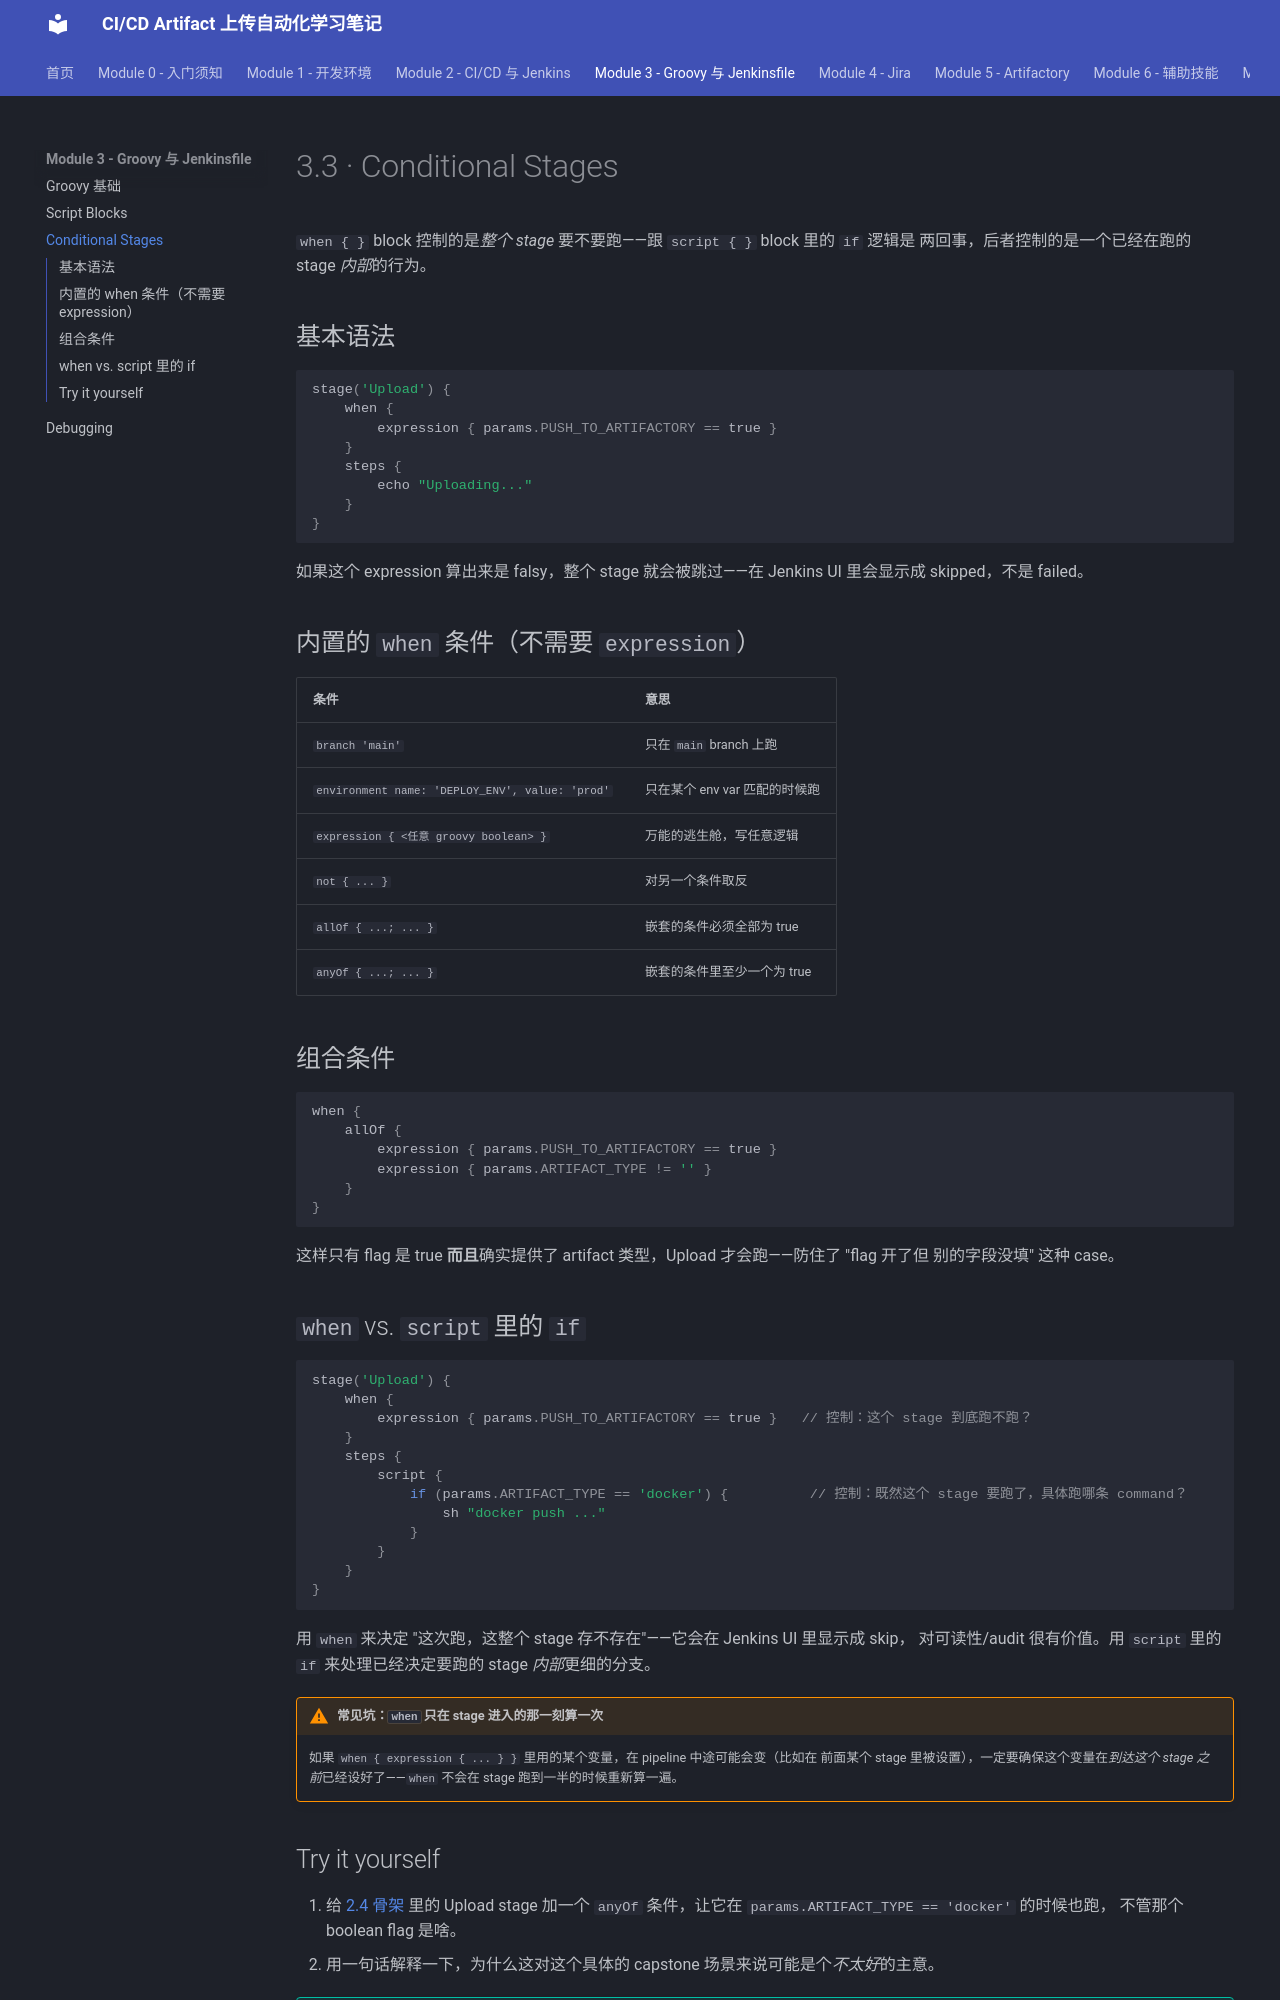

repository: Yichun-Zhang-ZYC/project1-textbook · page: module-3-groovy-jenkinsfile/3-3-conditional-stages/index.html · generator: mkdocs

# 3.3 · Conditional Stages

`when { }` block 控制的是*整个 stage* 要不要跑——跟 `script { }` block 里的 `if` 逻辑是
两回事，后者控制的是一个已经在跑的 stage *内部*的行为。

## 基本语法

```groovy
stage('Upload') {
    when {
        expression { params.PUSH_TO_ARTIFACTORY == true }
    }
    steps {
        echo "Uploading..."
    }
}
```

如果这个 expression 算出来是 falsy，整个 stage 就会被跳过——在 Jenkins UI 里会显示成
skipped，不是 failed。

## 内置的 `when` 条件（不需要 `expression`）

| 条件 | 意思 |
|---|---|
| `branch 'main'` | 只在 `main` branch 上跑 |
| `environment name: 'DEPLOY_ENV', value: 'prod'` | 只在某个 env var 匹配的时候跑 |
| `expression { <任意 groovy boolean> }` | 万能的逃生舱，写任意逻辑 |
| `not { ... }` | 对另一个条件取反 |
| `allOf { ...; ... }` | 嵌套的条件必须全部为 true |
| `anyOf { ...; ... }` | 嵌套的条件里至少一个为 true |

## 组合条件

```groovy
when {
    allOf {
        expression { params.PUSH_TO_ARTIFACTORY == true }
        expression { params.ARTIFACT_TYPE != '' }
    }
}
```

这样只有 flag 是 true **而且**确实提供了 artifact 类型，Upload 才会跑——防住了 "flag 开了但
别的字段没填" 这种 case。

## `when` vs. `script` 里的 `if`

```groovy
stage('Upload') {
    when {
        expression { params.PUSH_TO_ARTIFACTORY == true }   // 控制：这个 stage 到底跑不跑？
    }
    steps {
        script {
            if (params.ARTIFACT_TYPE == 'docker') {          // 控制：既然这个 stage 要跑了，具体跑哪条 command？
                sh "docker push ..."
            }
        }
    }
}
```

用 `when` 来决定 "这次跑，这整个 stage 存不存在"——它会在 Jenkins UI 里显示成 skip，
对可读性/audit 很有价值。用 `script` 里的 `if` 来处理已经决定要跑的 stage *内部*更细的分支。

!!! warning "常见坑：`when` 只在 stage 进入的那一刻算一次"
    如果 `when { expression { ... } }` 里用的某个变量，在 pipeline 中途可能会变（比如在
    前面某个 stage 里被设置），一定要确保这个变量在*到达这个 stage 之前*已经设好了——`when`
    不会在 stage 跑到一半的时候重新算一遍。
